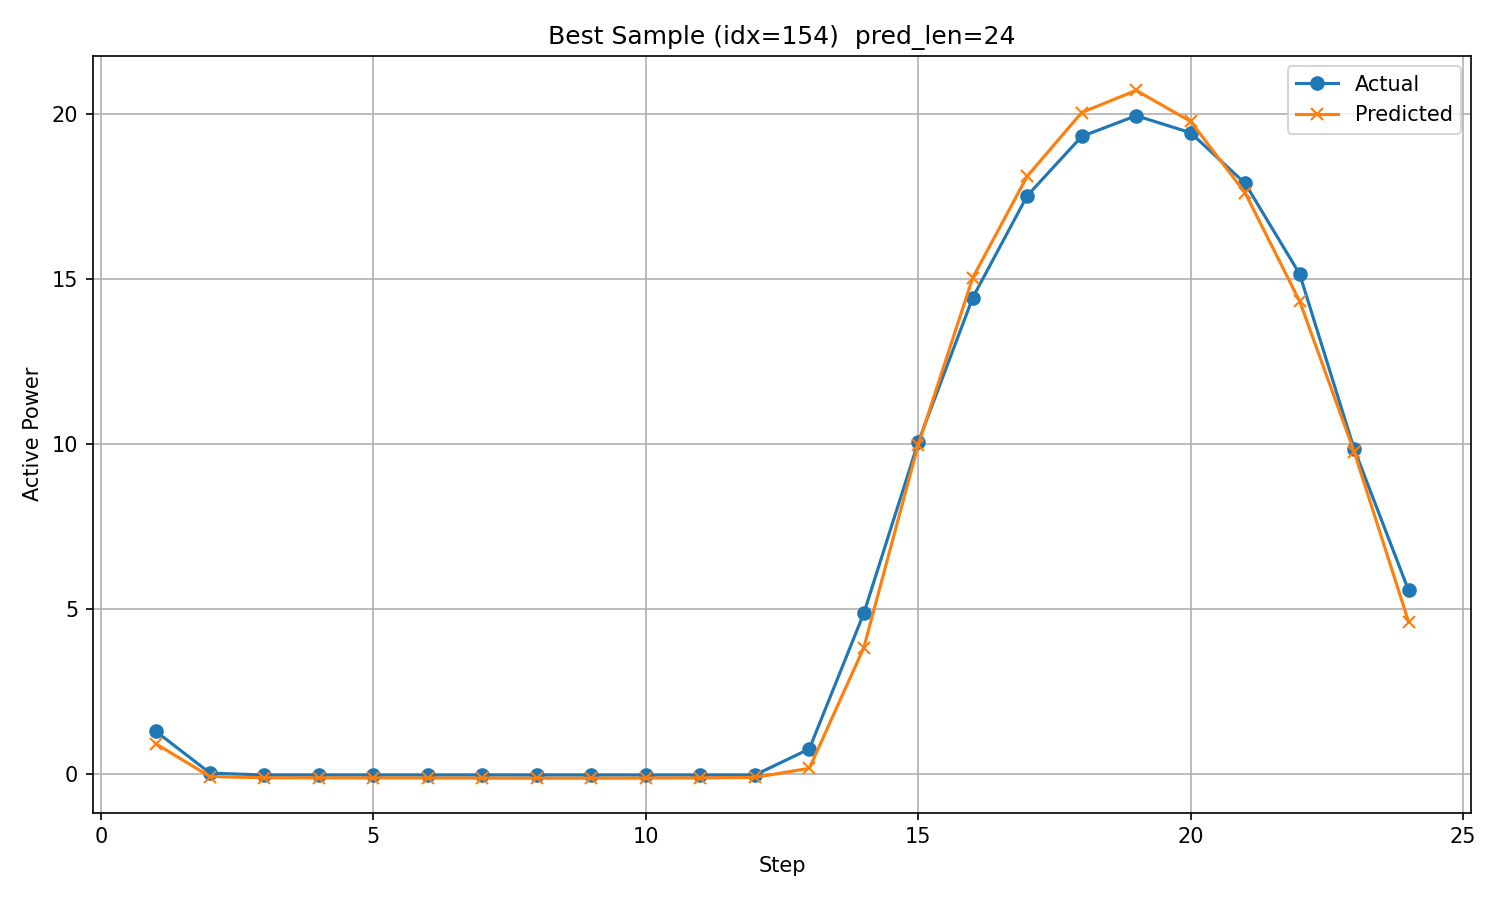

The data file committed next to this chart (first rows):
timestamp, step, actual, predicted
2019/12/1 18:00, 1, 1.31, 0.9327
2019/12/1 19:00, 2, 0.03764, -0.06666
2019/12/1 20:00, 3, -0.0222, -0.1048
2019/12/1 21:00, 4, -0.02209, -0.1067
2019/12/1 22:00, 5, -0.022, -0.1082
2019/12/1 23:00, 6, -0.02198, -0.1106
2019/12/2 0:00, 7, -0.02165, -0.1148
2019/12/2 1:00, 8, -0.02194, -0.1175
2019/12/2 2:00, 9, -0.02199, -0.1171
2019/12/2 3:00, 10, -0.022, -0.1135
2019/12/2 4:00, 11, -0.02204, -0.1089
2019/12/2 5:00, 12, -0.02187, -0.09425
2019/12/2 6:00, 13, 0.7689, 0.1816
2019/12/2 7:00, 14, 4.876, 3.836
2019/12/2 8:00, 15, 10.07, 9.99
2019/12/2 9:00, 16, 14.44, 15.05
2019/12/2 10:00, 17, 17.53, 18.12
2019/12/2 11:00, 18, 19.33, 20.05
2019/12/2 12:00, 19, 19.96, 20.72
2019/12/2 13:00, 20, 19.44, 19.78
2019/12/2 14:00, 21, 17.9, 17.61
2019/12/2 15:00, 22, 15.16, 14.33
2019/12/2 16:00, 23, 9.86, 9.777
2019/12/2 17:00, 24, 5.571, 4.619
